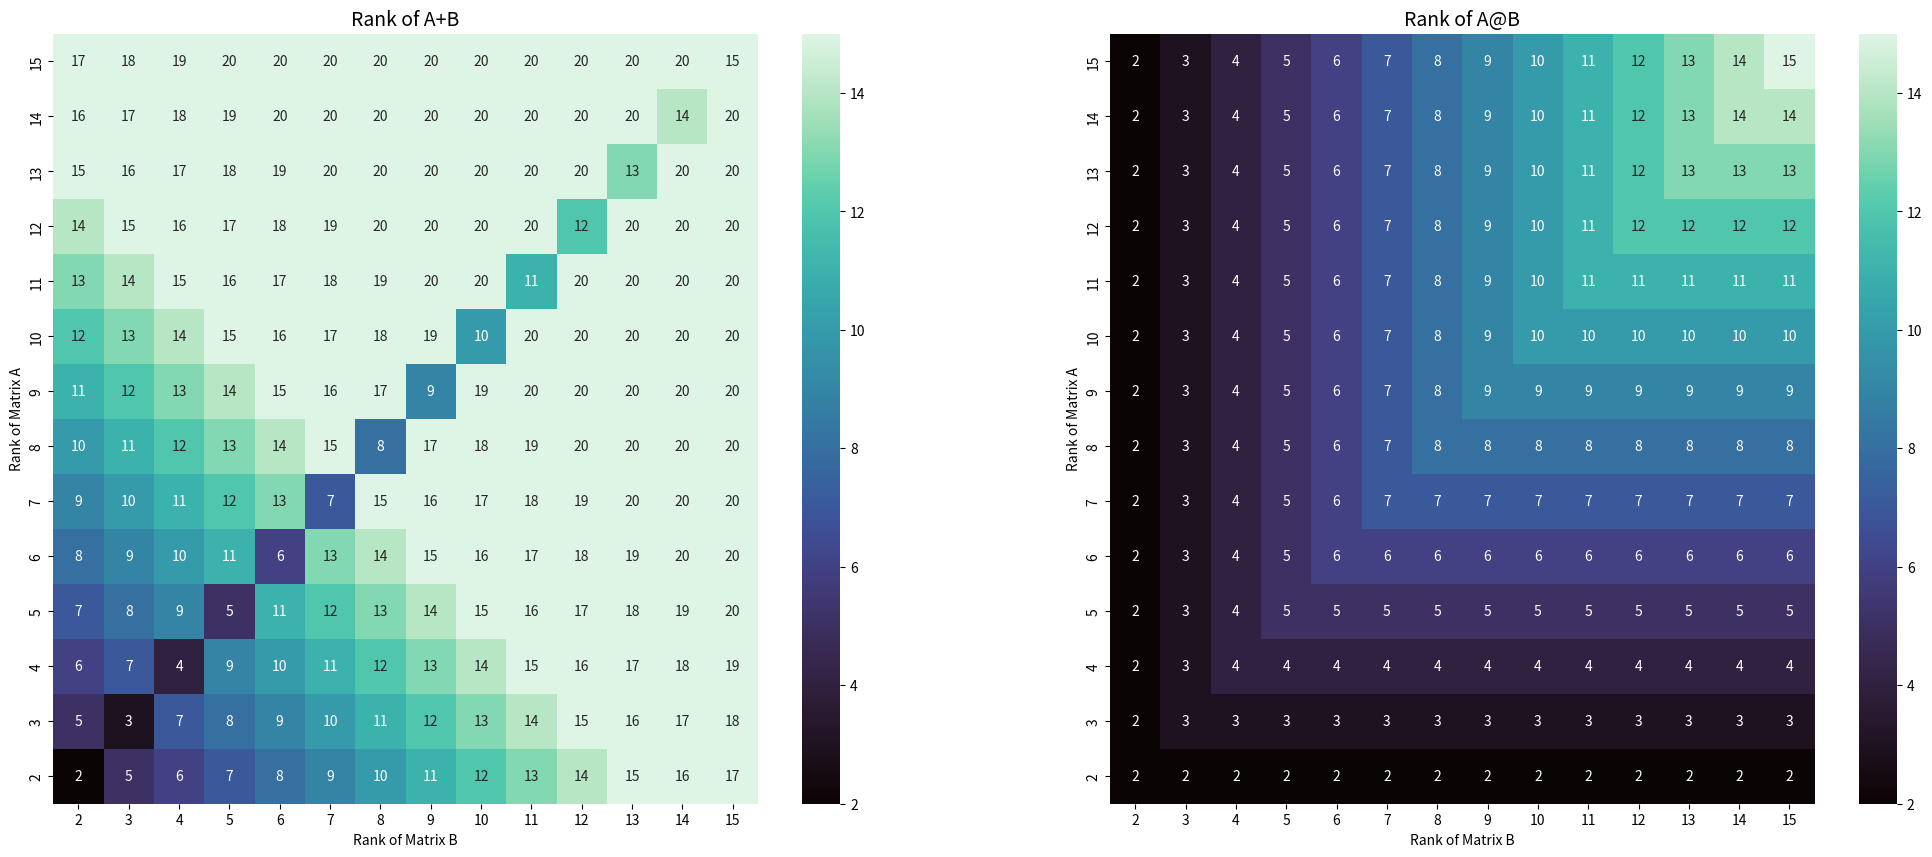

Reproduce this figure in Python.
#%%
import seaborn as sns 
import numpy as np 
import matplotlib.pyplot as plt
"""
def RandMatrix(): 
    M = int(input('Please input a value to M to make a MxM matrix: '))
    r = int(input('Please input a value for the rank of the matrix, note - if your value of r is greater than M, your matrix rank will be full-rank and equal to M: '))

    #if r is less than M, rank of the matrix equals r
    # if r is greater than M, rank of the matrix equals M - (becomes a full rank matrix)

    m1 = np.random.randn(M,r)
    m2 = np.random.randn(r,M)
    m1m2 = m1@m2

    if r < M:
        print(f'Your {M} x {M} matrix has a rank of {np.linalg.matrix_rank(m1m2)}')
    else:
        print(f'Your {M} x {M} matrix is full rank and has a rank of {np.linalg.matrix_rank(m1m2)} - though your selected value of r was {r}')

    print(m1m2)
    return np.linalg.matrix_rank(m1m2)

RandMatrix()"
"""
def RandMatrix(M,r): 
    
    m1 = np.random.randn(M,r)
    m2 = np.random.randn(r,M)
    m1m2 = m1@m2

    return m1m2

r = 2
A_list = []
B_list = []
for _ in range(14):
    X = RandMatrix(20, r)
    A_list.append(X)
    B_list.append(X)
    r += 1

print(f'The length of A_list is: {len(A_list)}')
print('The ranks of the matricies in A_list is: ')
for i in range(len(A_list)):
    print(np.linalg.matrix_rank(A_list[i]), end=" ")

AB_sum = np.zeros(196).reshape(len(A_list),len(A_list))
AB_prod = np.zeros(196).reshape(len(A_list),len(A_list))
print(f'\n{AB_sum}')

for i in range(len(A_list)):
    for j in range(len(B_list)):
        AB_sum[i,j] = np.linalg.matrix_rank(A_list[i]+B_list[j])
        AB_prod[i,j] = np.linalg.matrix_rank(A_list[i]@B_list[j])


print(f'\n{AB_sum}')

fig, axes = plt.subplots(1, 2, figsize=(25,10))

vmin=2
vmax=15

AB_sum_hm = sns.heatmap(data=AB_sum, ax=axes[0], cmap='mako', annot=True, vmin=vmin, vmax=vmax)
axes[0].invert_yaxis()

AB_prod_hm = sns.heatmap(data=AB_prod, ax=axes[1], cmap='mako', annot=True, vmin=vmin, vmax=vmax)
axes[1].invert_yaxis()


tick_labels = list(range(2, 16))  # Labels from 2 to 15
axes[0].set_xticks(np.arange(len(tick_labels)) + 0.5)  # Set tick positions
axes[0].set_yticks(np.arange(len(tick_labels)) +0.5 ) # + 0.5 sets ticks on the squares of the grid
axes[0].set_xticklabels(tick_labels)  # Set tick labels
axes[0].set_yticklabels(tick_labels)
axes[1].set_xticks(np.arange(len(tick_labels)) + 0.5)  # Set tick positions
axes[1].set_yticks(np.arange(len(tick_labels)) +0.5 ) # + 0.5 sets ticks on the squares of the grid
axes[1].set_xticklabels(tick_labels)  # Set tick labels
axes[1].set_yticklabels(tick_labels)

# Set axis labels
axes[0].set_xlabel("Rank of Matrix B")
axes[0].set_ylabel("Rank of Matrix A")
axes[1].set_xlabel("Rank of Matrix B")
axes[1].set_ylabel("Rank of Matrix A")

#set axis titles 
axes[0].set_title("Rank of A+B", fontsize=14)
axes[1].set_title("Rank of A@B", fontsize=14)







# %%
